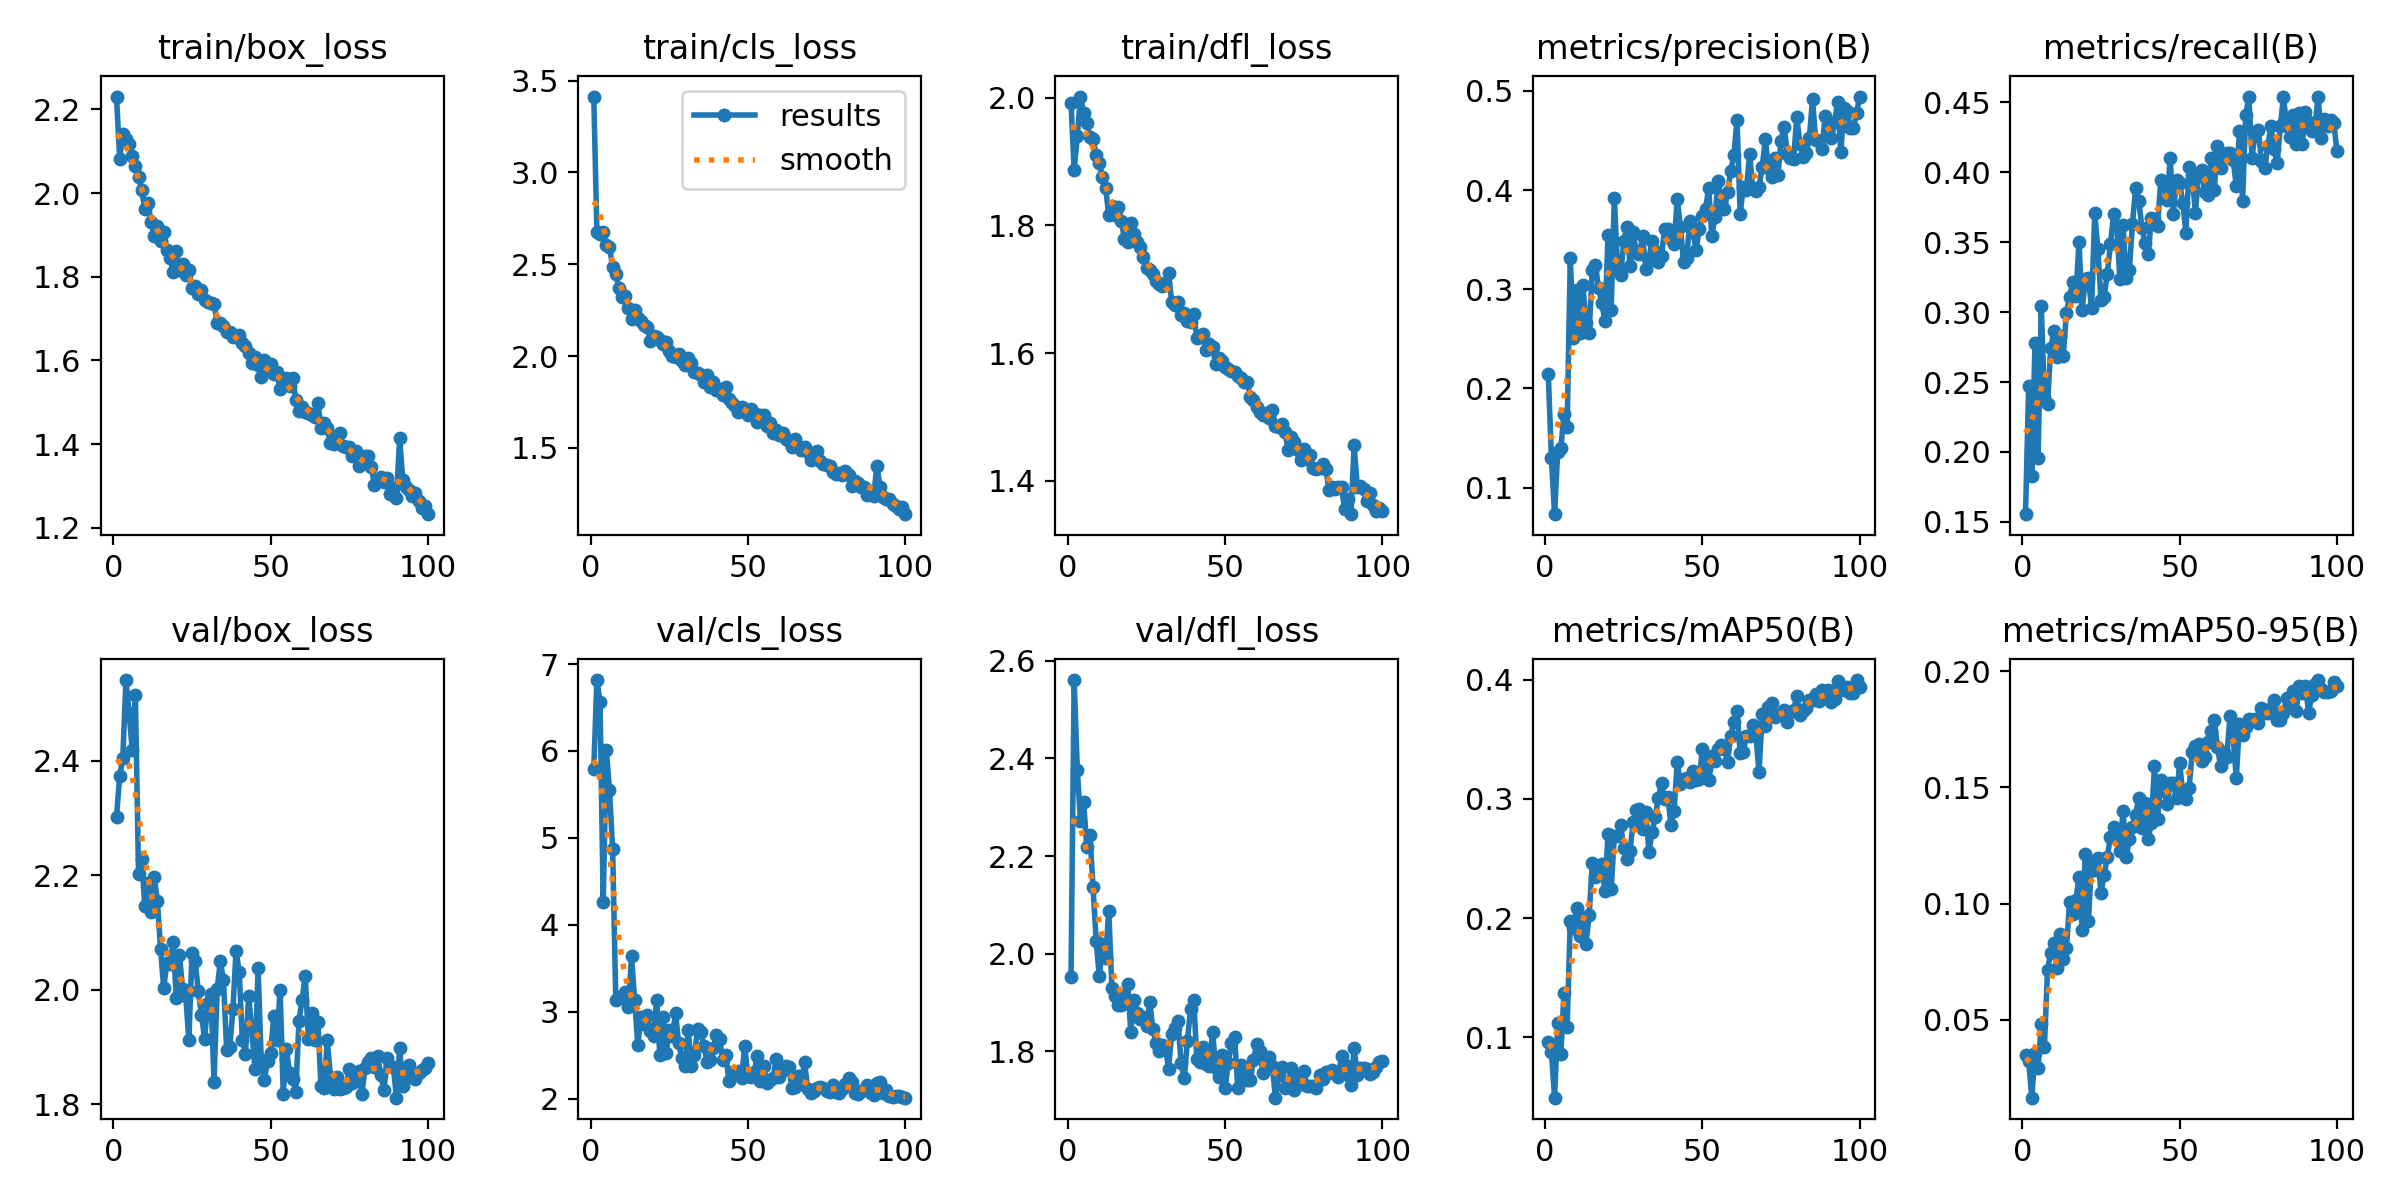

Values plotted in this chart, from the file beside it:
epoch, time, train/box_loss, train/cls_loss, train/dfl_loss, metrics/precision(B), metrics/recall(B), metrics/mAP50(B), metrics/mAP50-95(B), val/box_loss, val/cls_loss, val/dfl_loss, lr/pg0, lr/pg1, lr/pg2
1, 14.9, 2.231, 3.413, 1.992, 0.215, 0.1555, 0.0959, 0.03488, 2.302, 5.795, 1.953, 0.0003628, 0.0003628, 0.0003628
2, 24.77, 2.082, 2.675, 1.887, 0.1299, 0.2469, 0.08798, 0.03231, 2.373, 6.816, 2.56, 0.0007259, 0.0007259, 0.0007259
3, 32.9, 2.141, 2.663, 1.94, 0.07334, 0.1825, 0.04942, 0.01645, 2.405, 6.561, 2.377, 0.001082, 0.001082, 0.001082
4, 41.21, 2.13, 2.674, 2.002, 0.1365, 0.2777, 0.1122, 0.03577, 2.541, 4.259, 2.273, 0.001078, 0.001078, 0.001078
5, 50.3, 2.116, 2.603, 1.976, 0.1398, 0.1959, 0.08609, 0.0292, 2.483, 6.007, 2.31, 0.001067, 0.001067, 0.001067
6, 58.55, 2.089, 2.591, 1.961, 0.1747, 0.3045, 0.1375, 0.04803, 2.418, 5.548, 2.218, 0.001056, 0.001056, 0.001056
7, 67.37, 2.064, 2.486, 1.938, 0.1616, 0.2394, 0.109, 0.03827, 2.515, 4.867, 2.244, 0.001045, 0.001045, 0.001045
8, 75.53, 2.039, 2.448, 1.935, 0.3314, 0.2343, 0.1977, 0.07147, 2.202, 3.13, 2.137, 0.001034, 0.001034, 0.001034
9, 84.33, 2.007, 2.373, 1.911, 0.2508, 0.274, 0.1918, 0.07887, 2.228, 3.152, 2.026, 0.001023, 0.001023, 0.001023
10, 93.08, 1.962, 2.323, 1.898, 0.2995, 0.2866, 0.2087, 0.08293, 2.145, 3.184, 1.954, 0.001012, 0.001012, 0.001012
11, 101.8, 1.976, 2.325, 1.876, 0.2564, 0.2677, 0.1853, 0.07215, 2.186, 3.223, 2.02, 0.001001, 0.001001, 0.001001
12, 109.8, 1.93, 2.265, 1.859, 0.3042, 0.283, 0.1997, 0.08695, 2.135, 3.049, 1.992, 0.00099, 0.00099, 0.00099
13, 118.4, 1.897, 2.202, 1.816, 0.2658, 0.2689, 0.1785, 0.07632, 2.197, 3.637, 2.088, 0.000979, 0.000979, 0.000979
14, 126.5, 1.921, 2.249, 1.831, 0.2563, 0.2994, 0.2026, 0.08068, 2.154, 3.131, 1.93, 0.000968, 0.000968, 0.000968
15, 134.5, 1.885, 2.207, 1.816, 0.319, 0.3109, 0.2459, 0.1005, 2.071, 2.62, 1.914, 0.000957, 0.000957, 0.000957
16, 143.3, 1.906, 2.189, 1.829, 0.3244, 0.3212, 0.2341, 0.09564, 2.003, 2.939, 1.895, 0.000946, 0.000946, 0.000946
17, 151.4, 1.865, 2.169, 1.807, 0.3013, 0.3112, 0.236, 0.1016, 2.047, 2.855, 1.894, 0.000935, 0.000935, 0.000935
18, 160.2, 1.844, 2.158, 1.779, 0.2863, 0.3502, 0.2457, 0.1113, 2.045, 2.959, 1.916, 0.000924, 0.000924, 0.000924
19, 168.9, 1.811, 2.083, 1.773, 0.2683, 0.3018, 0.2227, 0.08849, 2.083, 2.775, 1.938, 0.000913, 0.000913, 0.000913
20, 176.8, 1.861, 2.107, 1.804, 0.3543, 0.3239, 0.2703, 0.1213, 1.986, 2.719, 1.841, 0.000902, 0.000902, 0.000902
21, 185.4, 1.816, 2.104, 1.787, 0.2796, 0.324, 0.2243, 0.09262, 2.061, 3.13, 1.905, 0.000891, 0.000891, 0.000891
22, 193.5, 1.829, 2.087, 1.775, 0.3916, 0.3027, 0.2691, 0.1182, 2.001, 2.503, 1.879, 0.00088, 0.00088, 0.00088
23, 201.9, 1.805, 2.068, 1.767, 0.3225, 0.3708, 0.2691, 0.1144, 1.99, 2.938, 1.866, 0.000869, 0.000869, 0.000869
24, 210.6, 1.816, 2.075, 1.75, 0.3139, 0.3451, 0.2782, 0.1195, 1.911, 2.519, 1.871, 0.000858, 0.000858, 0.000858
25, 219.7, 1.773, 2.029, 1.734, 0.3485, 0.3084, 0.2587, 0.1047, 2.064, 2.784, 1.851, 0.000847, 0.000847, 0.000847
26, 228.3, 1.778, 2.001, 1.731, 0.3629, 0.3109, 0.2495, 0.1123, 2.05, 2.724, 1.902, 0.000836, 0.000836, 0.000836
27, 236.7, 1.759, 1.995, 1.724, 0.3233, 0.3275, 0.2567, 0.1202, 1.997, 2.982, 1.847, 0.000825, 0.000825, 0.000825
28, 245.9, 1.768, 2.014, 1.714, 0.3573, 0.3486, 0.2807, 0.1286, 1.956, 2.634, 1.818, 0.000814, 0.000814, 0.000814
29, 254.8, 1.744, 1.973, 1.708, 0.337, 0.37, 0.2908, 0.1331, 1.915, 2.465, 1.801, 0.000803, 0.000803, 0.000803
30, 264.1, 1.739, 1.954, 1.706, 0.3357, 0.3616, 0.2915, 0.1278, 1.976, 2.379, 1.813, 0.000792, 0.000792, 0.000792
31, 272, 1.737, 1.99, 1.709, 0.3532, 0.3236, 0.2748, 0.1228, 1.992, 2.788, 1.812, 0.000781, 0.000781, 0.000781
32, 279.8, 1.735, 1.962, 1.725, 0.3203, 0.3621, 0.2888, 0.1396, 1.839, 2.376, 1.763, 0.00077, 0.00077, 0.00077
33, 288.6, 1.69, 1.913, 1.681, 0.3302, 0.3243, 0.2558, 0.12, 2.001, 2.505, 1.836, 0.000759, 0.000759, 0.000759
34, 296.5, 1.69, 1.908, 1.676, 0.3491, 0.3299, 0.2719, 0.1277, 2.049, 2.797, 1.848, 0.000748, 0.000748, 0.000748
35, 304.3, 1.682, 1.895, 1.68, 0.3384, 0.3633, 0.2849, 0.1328, 2.017, 2.76, 1.862, 0.000737, 0.000737, 0.000737
36, 312, 1.668, 1.862, 1.66, 0.328, 0.3888, 0.3007, 0.1383, 1.895, 2.605, 1.776, 0.000726, 0.000726, 0.000726
37, 320.2, 1.667, 1.897, 1.663, 0.334, 0.3797, 0.3136, 0.1456, 1.899, 2.424, 1.745, 0.000715, 0.000715, 0.000715
38, 328.8, 1.655, 1.833, 1.65, 0.3608, 0.3605, 0.2996, 0.1326, 1.966, 2.445, 1.821, 0.000704, 0.000704, 0.000704
39, 337, 1.658, 1.861, 1.648, 0.3603, 0.3493, 0.3018, 0.1432, 2.068, 2.586, 1.886, 0.000693, 0.000693, 0.000693
40, 345.2, 1.661, 1.814, 1.661, 0.3504, 0.3412, 0.2781, 0.128, 2.031, 2.727, 1.906, 0.000682, 0.000682, 0.000682
41, 353.7, 1.641, 1.822, 1.623, 0.3457, 0.3669, 0.2902, 0.1346, 1.912, 2.683, 1.785, 0.000671, 0.000671, 0.000671
42, 361.8, 1.635, 1.786, 1.625, 0.391, 0.3665, 0.3308, 0.1594, 1.888, 2.448, 1.779, 0.00066, 0.00066, 0.00066
43, 370.9, 1.618, 1.83, 1.631, 0.363, 0.3618, 0.3126, 0.1364, 1.989, 2.499, 1.81, 0.000649, 0.000649, 0.000649
44, 378.6, 1.593, 1.768, 1.605, 0.3275, 0.3944, 0.3167, 0.1531, 1.93, 2.198, 1.775, 0.000638, 0.000638, 0.000638
45, 386.6, 1.608, 1.746, 1.614, 0.3319, 0.3922, 0.3175, 0.1484, 1.861, 2.308, 1.771, 0.000627, 0.000627, 0.000627
46, 394.5, 1.589, 1.726, 1.609, 0.3685, 0.3799, 0.3142, 0.1431, 2.038, 2.301, 1.839, 0.000616, 0.000616, 0.000616
47, 402.3, 1.559, 1.695, 1.583, 0.3578, 0.41, 0.3237, 0.152, 1.877, 2.319, 1.767, 0.0006051, 0.0006051, 0.0006051
48, 411.9, 1.6, 1.721, 1.593, 0.3399, 0.3704, 0.3159, 0.1517, 1.843, 2.239, 1.747, 0.0005941, 0.0005941, 0.0005941
49, 419.5, 1.575, 1.711, 1.588, 0.3608, 0.3947, 0.3165, 0.1452, 1.875, 2.604, 1.794, 0.0005831, 0.0005831, 0.0005831
50, 427.5, 1.591, 1.677, 1.578, 0.3736, 0.392, 0.3421, 0.1607, 1.889, 2.255, 1.726, 0.0005721, 0.0005721, 0.0005721
51, 436.2, 1.568, 1.711, 1.575, 0.3812, 0.3783, 0.3252, 0.1469, 1.955, 2.247, 1.777, 0.0005611, 0.0005611, 0.0005611
52, 444.6, 1.572, 1.69, 1.572, 0.4018, 0.3566, 0.316, 0.1449, 1.912, 2.307, 1.818, 0.0005501, 0.0005501, 0.0005501
53, 452.3, 1.532, 1.639, 1.571, 0.3539, 0.4034, 0.3358, 0.1497, 2, 2.49, 1.829, 0.0005391, 0.0005391, 0.0005391
54, 460.4, 1.556, 1.68, 1.564, 0.3731, 0.398, 0.3313, 0.1651, 1.818, 2.207, 1.726, 0.0005281, 0.0005281, 0.0005281
55, 468.6, 1.557, 1.679, 1.562, 0.4095, 0.3709, 0.3421, 0.1678, 1.897, 2.373, 1.772, 0.0005171, 0.0005171, 0.0005171
56, 477.1, 1.54, 1.618, 1.555, 0.3855, 0.3984, 0.3448, 0.1687, 1.855, 2.176, 1.753, 0.0005061, 0.0005061, 0.0005061
57, 485.6, 1.559, 1.635, 1.555, 0.3808, 0.4017, 0.3417, 0.1613, 1.844, 2.215, 1.742, 0.0004951, 0.0004951, 0.0004951
58, 493.7, 1.506, 1.582, 1.532, 0.3976, 0.3861, 0.331, 0.1631, 1.822, 2.233, 1.742, 0.0004841, 0.0004841, 0.0004841
59, 502.1, 1.48, 1.596, 1.527, 0.4191, 0.384, 0.3529, 0.1694, 1.946, 2.456, 1.783, 0.0004731, 0.0004731, 0.0004731
60, 511.5, 1.488, 1.568, 1.515, 0.4351, 0.4102, 0.3641, 0.1742, 1.983, 2.246, 1.815, 0.0004621, 0.0004621, 0.0004621
... 40 more rows
